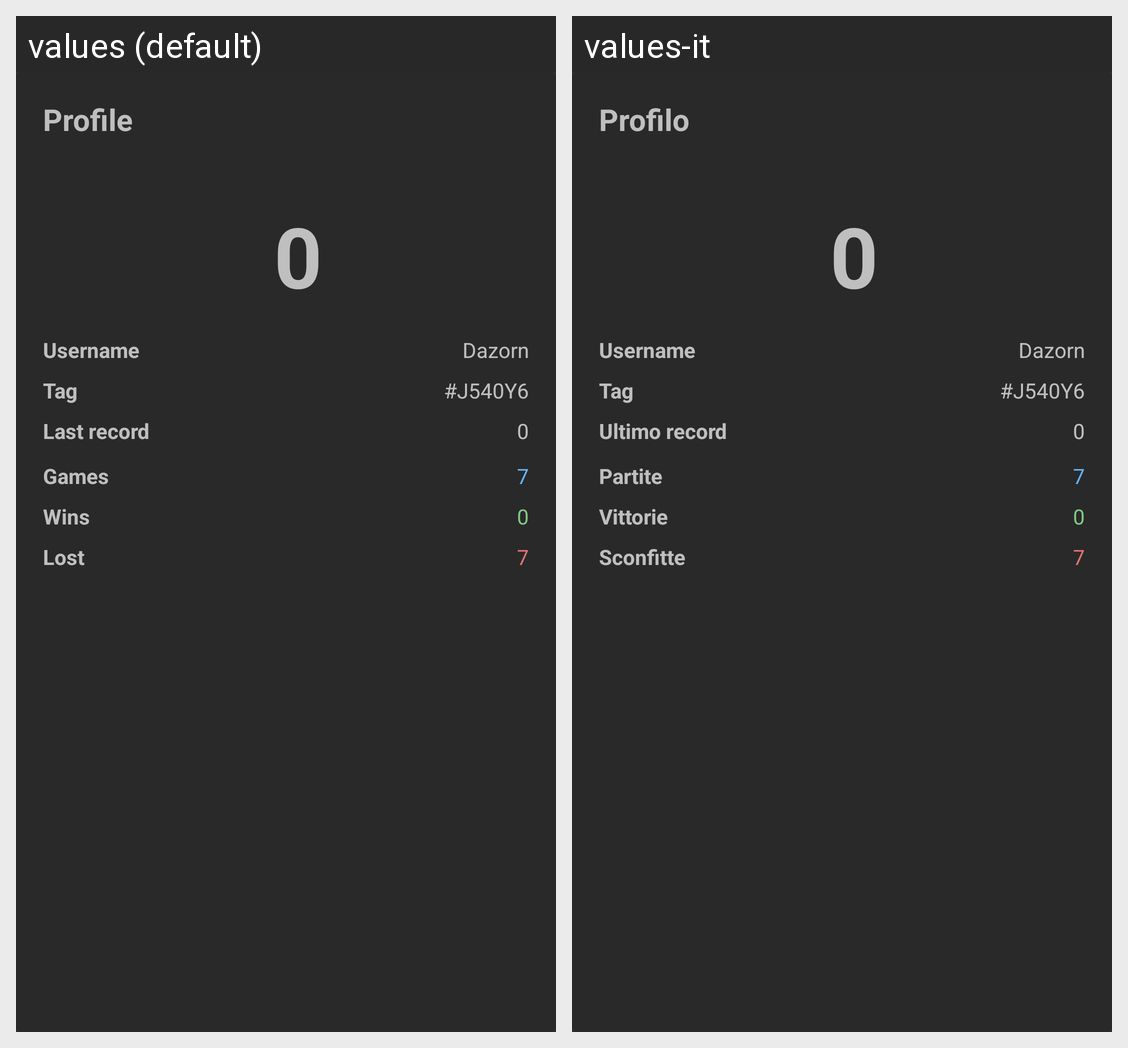

The Android screen above is rendered under two locales of the same app. Produce the string resources it draws, with the default and per-locale values.
Android screen res/layout/fragment_profile.xml rendered under 2 locales, left to right: values (default), values-it. Device: Nexus 5 (rendered at 1080×1920; each locale shown at half size, 540×960, under a caption strip naming it); theme Theme.AppCompat.
Strings drawn on this screen, with the default value and each locale's value (text and hints the layout hard-codes, and strings that could not be matched under every locale, appear in the picture but are not listed):

profile_title
  values: Profile
  values-it: Profilo

profile_username_label
  values: Username
  values-it: Username

profile_tag_label
  values: Tag
  values-it: Tag

profile_lastrecord_label
  values: Last record
  values-it: Ultimo record

profile_gamesplayed_label
  values: Games
  values-it: Partite

profile_gameswon_label
  values: Wins
  values-it: Vittorie

profile_gameslost_label
  values: Lost
  values-it: Sconfitte
